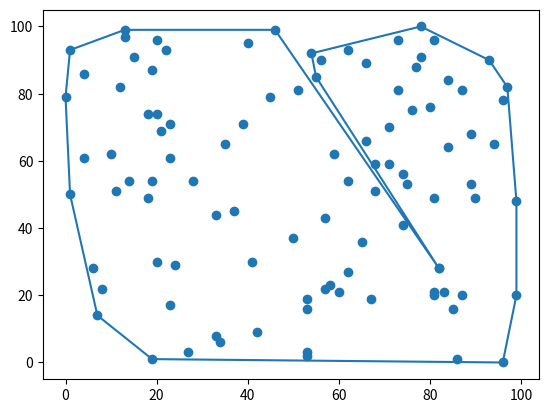

Python code for this plot:
import matplotlib.pyplot as plt
import random

class Stack:
    
    def __init__(self, mass = []):
        self.mass = mass

    def get_list(self):
        return self.mass

    def top(self):
        return self.mass[-1]        

    def next_to_top(self):
        return self.mass[-2]
    
    def join(self, elem):
        self.mass += [elem]

    def show(self):
        print(self.mass)

    def pop(self):
        self.mass.pop()

def get_cotan(point):
    return -(point[0]-points[0][0])/(point[1]-points[0][1])

def graham(points):
    s = Stack() #стек, куда пихаем вершины
    points.sort()
    points.sort(key=lambda obj: obj[1])
    s.join(points[0])   #добавляем самую левую вершину с наименьшей абсциссой - первая точка

    sorted_points = points[1:]
    sorted_points.sort(key=get_cotan) #сортируем по полярному углу(-котангенс) относительно первой точки
    s.join(sorted_points[0]) #добавляем точку с наименьшим полярным углом

    for i in range(1, len(sorted_points)): #идем по сорт. списку
        u = [s.top()[0] - s.next_to_top()[0], s.top()[1] - s.next_to_top()[1]]
        v = [sorted_points[i][0] - s.top()[0], sorted_points[i][1] - s.top()[1]]
        while not (u[0] * v[1] - u[1] * v[0] >= 0): #пока не левый поворот на последних 3 точках: удаляем последнюю вершину
            s.pop()
            u = [s.top()[0] - s.next_to_top()[0], s.top()[1] - s.next_to_top()[1]]
            v = [sorted_points[i][0] - s.top()[0], sorted_points[i][1] - s.top()[1]]
        s.join(sorted_points[i]) #если поворот левый: добавляем точку в стек

    return s.get_list()

#points = [[4,2],[-3,-1],[1,2],[-6,5],[5,3],[-2,1], [-1.4,3.2],[5.1,-1.3]]
points = [[random.randint(0,100),random.randint(0,100)] for i in range(100)]

x = [elem[0] for elem in points]
y = [elem[1] for elem in points]

shape = graham(points)
print(shape)
shape_x = [elem[0] for elem in shape]
shape_y = [elem[1] for elem in shape]

plt.scatter(x,y)
plt.plot(shape_x + [shape_x[0]], shape_y+ [shape_y[0]])
plt.show()





